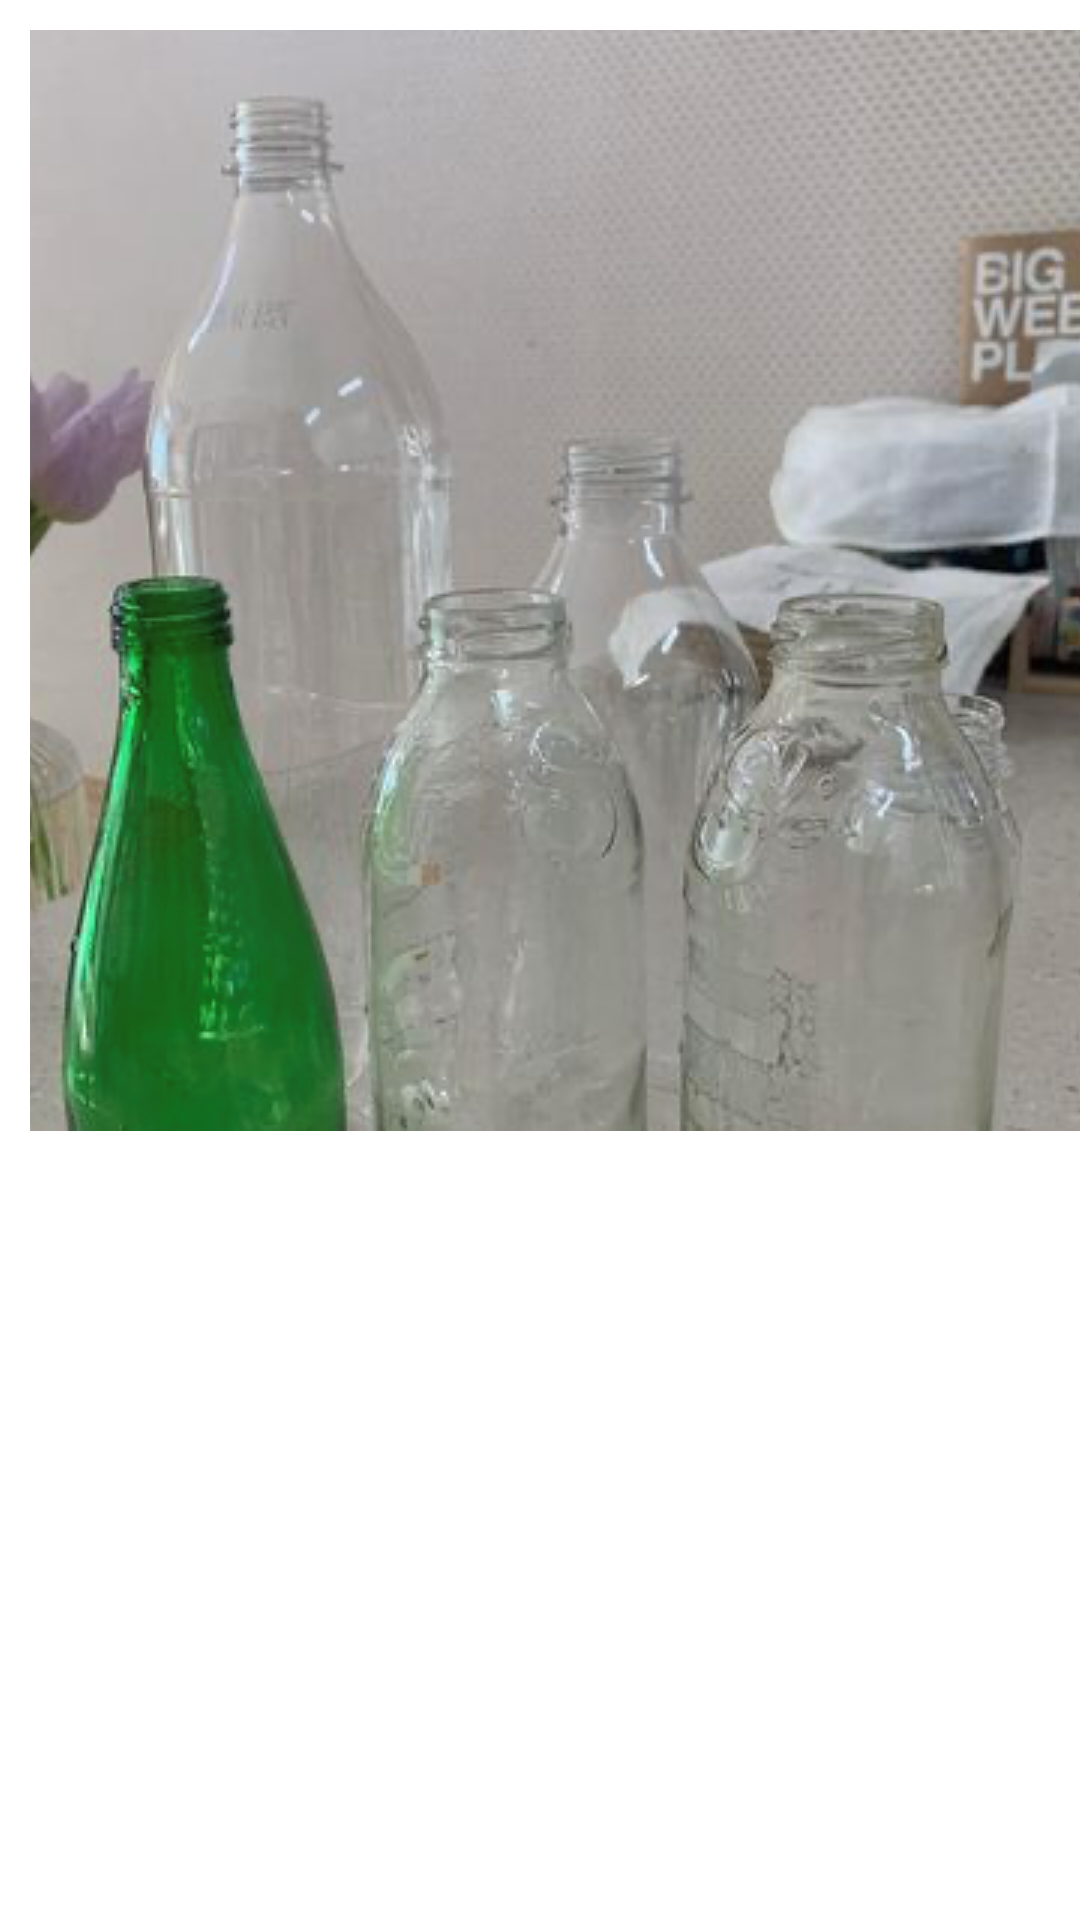

Produce the Android XML layout that renders to this screen, including the resource entries it uses.
<!-- AndroidManifest.xml: application theme Theme.EnvironmentalCampaign -->
<!-- res/layout/feed_recyclerview_item.xml -->
<?xml version="1.0" encoding="utf-8"?>
<LinearLayout
    xmlns:android="http://schemas.android.com/apk/res/android"
    android:layout_height="wrap_content"
    android:layout_width="match_parent"
    android:orientation="vertical"
    android:paddingLeft="10dp"
    android:paddingTop="10dp">

    <TextView
        android:id="@+id/feedPublisher"
        android:layout_width="match_parent"
        android:layout_height="wrap_content"
        android:text=""
        android:visibility="gone"/>

    <ImageView
        android:scaleType="centerCrop"
        android:layout_width="wrap_content"
        android:layout_height="wrap_content"
        android:id="@+id/imagePost"
        android:src="@drawable/cp7"
        android:background="@drawable/background_rounding" />

    <TextView
        android:id="@+id/feed_date"
        android:layout_width="match_parent"
        android:layout_height="wrap_content"
        android:text=""
        android:visibility="gone"/>


</LinearLayout>
<!-- resources referenced by this layout -->
<resources>
  <!-- drawable background_rounding (drawable) -->
  <?xml version="1.0" encoding="utf-8"?>
  <shape xmlns:android="http://schemas.android.com/apk/res/android"
      android:shape="rectangle">
      <corners android:radius="10dp"/>
  </shape>
  <!-- drawable cp7: png bitmap (drawable, 229083 bytes) -->
  <style name="Theme.EnvironmentalCampaign" parent="Theme.MaterialComponents.DayNight.NoActionBar">
          
          <item name="colorPrimary">@color/purple_500</item>
          <item name="colorPrimaryVariant">@color/purple_700</item>
          <item name="colorOnPrimary">@color/white</item>
          
          <item name="colorSecondary">@color/teal_200</item>
          <item name="colorSecondaryVariant">@color/teal_700</item>
          <item name="colorOnSecondary">@color/black</item>
          
          <item name="android:statusBarColor" tools:targetApi="l">?attr/colorPrimaryVariant</item>
          
      </style>
  <!-- not gathered from this repository: default colours our renderer supplied (Android Studio template values) -->
  <color name="purple_500">#FF6200EE</color>
  <color name="purple_700">#FF3700B3</color>
  <color name="teal_200">#FF03DAC5</color>
  <color name="teal_700">#FF018786</color>
  <color name="black">#FF000000</color>
  <color name="white">#FFFFFFFF</color>
</resources>
